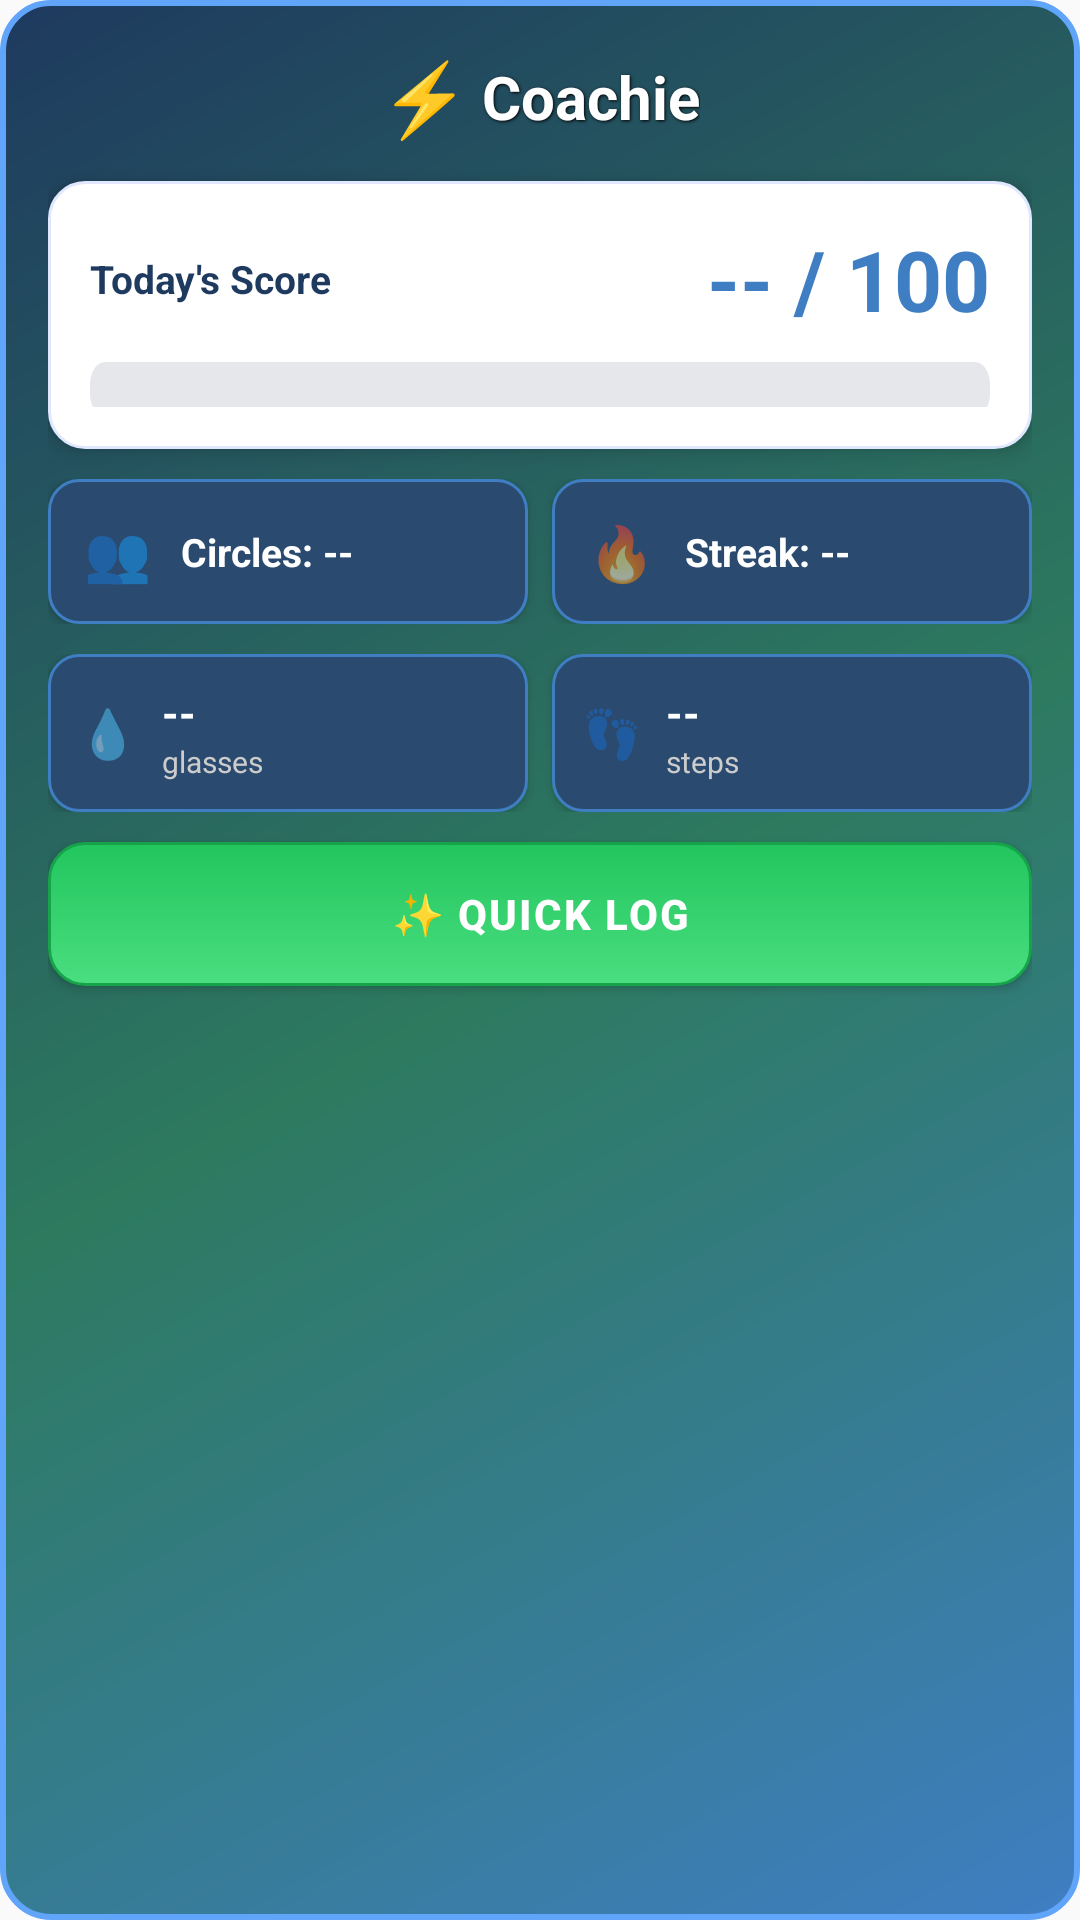

Here is an Android app screen rendered from its layout file. Give the layout XML and the strings, colors and styles it references.
<!-- AndroidManifest.xml: application theme Theme.Coachie -->
<!-- res/layout/widget_coachie.xml -->
<?xml version="1.0" encoding="utf-8"?>
<LinearLayout xmlns:android="http://schemas.android.com/apk/res/android"
    android:id="@+id/widget_container"
    android:layout_width="match_parent"
    android:layout_height="match_parent"
    android:background="@drawable/widget_background"
    android:orientation="vertical"
    android:padding="16dp">

    
    <RelativeLayout
        android:layout_width="match_parent"
        android:layout_height="wrap_content">
        
        <LinearLayout
            android:layout_width="wrap_content"
            android:layout_height="wrap_content"
            android:layout_centerHorizontal="true"
            android:gravity="center_vertical"
            android:orientation="horizontal">
            
            <TextView
                android:layout_width="wrap_content"
                android:layout_height="wrap_content"
                android:text="⚡"
                android:textColor="#FFD700"
                android:textSize="24sp" />
            
            <TextView
                android:id="@+id/widget_title"
                android:layout_width="wrap_content"
                android:layout_height="wrap_content"
                android:layout_marginStart="4dp"
                android:text="Coachie"
                android:textColor="@android:color/white"
                android:textSize="20sp"
                android:textStyle="bold"
                android:shadowColor="#000000"
                android:shadowDx="1"
                android:shadowDy="1"
                android:shadowRadius="2" />
        </LinearLayout>
        
    </RelativeLayout>

    
    <LinearLayout
        android:layout_width="match_parent"
        android:layout_height="wrap_content"
        android:layout_marginTop="12dp"
        android:background="@drawable/widget_score_card"
        android:orientation="vertical"
        android:padding="14dp"
        android:elevation="4dp">

        <LinearLayout
            android:layout_width="match_parent"
            android:layout_height="wrap_content"
            android:gravity="center_vertical"
            android:orientation="horizontal">

            <TextView
                android:id="@+id/coachie_score_label"
                android:layout_width="0dp"
                android:layout_height="wrap_content"
                android:layout_weight="1"
                android:text="Today's Score"
                android:textColor="#1E3A5F"
                android:textSize="13sp"
                android:textStyle="bold" />

            <TextView
                android:id="@+id/coachie_score_value"
                android:layout_width="wrap_content"
                android:layout_height="wrap_content"
                android:text="-- / 100"
                android:textColor="#3F7EC3"
                android:textSize="28sp"
                android:textStyle="bold" />
        </LinearLayout>

        <ProgressBar
            android:id="@+id/coachie_score_progress"
            style="@android:style/Widget.ProgressBar.Horizontal"
            android:layout_width="match_parent"
            android:layout_height="12dp"
            android:layout_marginTop="12dp"
            android:max="100"
            android:progress="0"
            android:progressTint="#4ADE80"
            android:progressBackgroundTint="#E5E7EB"
            android:scaleY="1.5" />
    </LinearLayout>

    
    <LinearLayout
        android:layout_width="match_parent"
        android:layout_height="wrap_content"
        android:layout_marginTop="10dp"
        android:orientation="horizontal"
        android:gravity="center_vertical">
        
        
        <LinearLayout
            android:layout_width="0dp"
            android:layout_height="wrap_content"
            android:layout_weight="1"
            android:gravity="center_vertical"
            android:orientation="horizontal"
            android:padding="12dp"
            android:background="@drawable/widget_circles_background"
            android:elevation="2dp">
            
            <TextView
                android:layout_width="wrap_content"
                android:layout_height="wrap_content"
                android:text="👥"
                android:textSize="18sp" />
            
            <TextView
                android:id="@+id/circles_info"
                android:layout_width="0dp"
                android:layout_height="wrap_content"
                android:layout_weight="1"
                android:layout_marginStart="10dp"
                android:text="Circles: --"
                android:textColor="@android:color/white"
                android:textSize="13sp"
                android:textStyle="bold" />
            
            
            <TextView
                android:id="@+id/circles_notifications_badge"
                android:layout_width="22dp"
                android:layout_height="22dp"
                android:layout_marginStart="8dp"
                android:background="@drawable/notification_badge"
                android:gravity="center"
                android:text="0"
                android:textColor="@android:color/white"
                android:textSize="11sp"
                android:textStyle="bold"
                android:visibility="gone"
                android:elevation="4dp" />
        </LinearLayout>
        
        
        <LinearLayout
            android:layout_width="0dp"
            android:layout_height="wrap_content"
            android:layout_weight="1"
            android:layout_marginStart="8dp"
            android:gravity="center_vertical"
            android:orientation="horizontal"
            android:padding="12dp"
            android:background="@drawable/widget_circles_background"
            android:elevation="2dp">
            
            <TextView
                android:layout_width="wrap_content"
                android:layout_height="wrap_content"
                android:text="🔥"
                android:textSize="18sp" />
            
            <TextView
                android:id="@+id/streak_info"
                android:layout_width="0dp"
                android:layout_height="wrap_content"
                android:layout_weight="1"
                android:layout_marginStart="10dp"
                android:text="Streak: --"
                android:textColor="@android:color/white"
                android:textSize="13sp"
                android:textStyle="bold" />
        </LinearLayout>
    </LinearLayout>

    
    <LinearLayout
        android:layout_width="match_parent"
        android:layout_height="wrap_content"
        android:layout_marginTop="10dp"
        android:orientation="horizontal"
        android:gravity="center_vertical">
        
        
        <LinearLayout
            android:layout_width="0dp"
            android:layout_height="wrap_content"
            android:layout_weight="1"
            android:gravity="center_vertical"
            android:orientation="horizontal"
            android:padding="10dp"
            android:background="@drawable/widget_circles_background"
            android:elevation="2dp">
            
            <TextView
                android:layout_width="wrap_content"
                android:layout_height="wrap_content"
                android:text="💧"
                android:textSize="16sp" />
            
            <LinearLayout
                android:layout_width="0dp"
                android:layout_height="wrap_content"
                android:layout_weight="1"
                android:layout_marginStart="8dp"
                android:orientation="vertical">
                
                <TextView
                    android:id="@+id/water_value"
                    android:layout_width="wrap_content"
                    android:layout_height="wrap_content"
                    android:text="--"
                    android:textColor="@android:color/white"
                    android:textSize="14sp"
                    android:textStyle="bold" />
                
                <TextView
                    android:layout_width="wrap_content"
                    android:layout_height="wrap_content"
                    android:text="glasses"
                    android:textColor="#CCCCCC"
                    android:textSize="10sp" />
            </LinearLayout>
        </LinearLayout>
        
        
        <LinearLayout
            android:layout_width="0dp"
            android:layout_height="wrap_content"
            android:layout_weight="1"
            android:layout_marginStart="8dp"
            android:gravity="center_vertical"
            android:orientation="horizontal"
            android:padding="10dp"
            android:background="@drawable/widget_circles_background"
            android:elevation="2dp">
            
            <TextView
                android:layout_width="wrap_content"
                android:layout_height="wrap_content"
                android:text="👣"
                android:textSize="16sp" />
            
            <LinearLayout
                android:layout_width="0dp"
                android:layout_height="wrap_content"
                android:layout_weight="1"
                android:layout_marginStart="8dp"
                android:orientation="vertical">
                
                <TextView
                    android:id="@+id/steps_value"
                    android:layout_width="wrap_content"
                    android:layout_height="wrap_content"
                    android:text="--"
                    android:textColor="@android:color/white"
                    android:textSize="14sp"
                    android:textStyle="bold" />
                
                <TextView
                    android:layout_width="wrap_content"
                    android:layout_height="wrap_content"
                    android:text="steps"
                    android:textColor="#CCCCCC"
                    android:textSize="10sp" />
            </LinearLayout>
        </LinearLayout>
    </LinearLayout>

    
    <Button
        android:id="@+id/quick_log_button"
        android:layout_width="match_parent"
        android:layout_height="wrap_content"
        android:layout_marginTop="10dp"
        android:background="@drawable/widget_button_background"
        android:elevation="6dp"
        android:padding="12dp"
        android:text="✨ Quick Log"
        android:textColor="@android:color/white"
        android:textSize="14sp"
        android:textStyle="bold"
        android:letterSpacing="0.05"
        android:minHeight="48dp" />

</LinearLayout>
<!-- resources referenced by this layout -->
<resources>
  <!-- drawable notification_badge (drawable) -->
  <?xml version="1.0" encoding="utf-8"?>
  <shape xmlns:android="http://schemas.android.com/apk/res/android"
      android:shape="oval">
      <solid android:color="#FF5722" />
      <size
          android:width="20dp"
          android:height="20dp" />
  </shape>
  <!-- drawable widget_background (drawable) -->
  <?xml version="1.0" encoding="utf-8"?>
  <shape xmlns:android="http://schemas.android.com/apk/res/android"
      android:shape="rectangle">
      <gradient
          android:angle="135"
          android:startColor="#3F7EC3"
          android:centerColor="#2D7A5F"
          android:endColor="#1E3A5F"
          android:type="linear" />
      <corners android:radius="16dp" />
      <stroke
          android:width="2dp"
          android:color="#60A5FA" />
  </shape>
  <!-- drawable widget_button_background (drawable) -->
  <?xml version="1.0" encoding="utf-8"?>
  <shape xmlns:android="http://schemas.android.com/apk/res/android"
      android:shape="rectangle">
      <gradient
          android:angle="90"
          android:startColor="#4ADE80"
          android:endColor="#22C55E"
          android:type="linear" />
      <corners android:radius="12dp" />
      <stroke
          android:width="1dp"
          android:color="#16A34A" />
  </shape>
  <!-- drawable widget_circles_background (drawable) -->
  <?xml version="1.0" encoding="utf-8"?>
  <shape xmlns:android="http://schemas.android.com/apk/res/android"
      android:shape="rectangle">
      <solid android:color="#2A4A6F" />
      <corners android:radius="10dp" />
      <stroke
          android:width="1dp"
          android:color="#3F7EC3" />
  </shape>
  <!-- drawable widget_score_card (drawable) -->
  <?xml version="1.0" encoding="utf-8"?>
  <shape xmlns:android="http://schemas.android.com/apk/res/android"
      android:shape="rectangle">
      <solid android:color="#FFFFFF" />
      <corners android:radius="12dp" />
      <stroke
          android:width="1dp"
          android:color="#E0E7FF" />
  </shape>
  <style name="Theme.Coachie" parent="Theme.AppCompat.DayNight.NoActionBar">
          
          <item name="colorPrimary">@color/purple_500</item>
          <item name="colorPrimaryDark">@color/purple_700</item>
          <item name="colorAccent">@color/teal_200</item>
          
      </style>
  <!-- not gathered from this repository: default colours our renderer supplied (Android Studio template values) -->
  <color name="purple_500">#FF6200EE</color>
  <color name="purple_700">#FF3700B3</color>
  <color name="teal_200">#FF03DAC5</color>
</resources>
